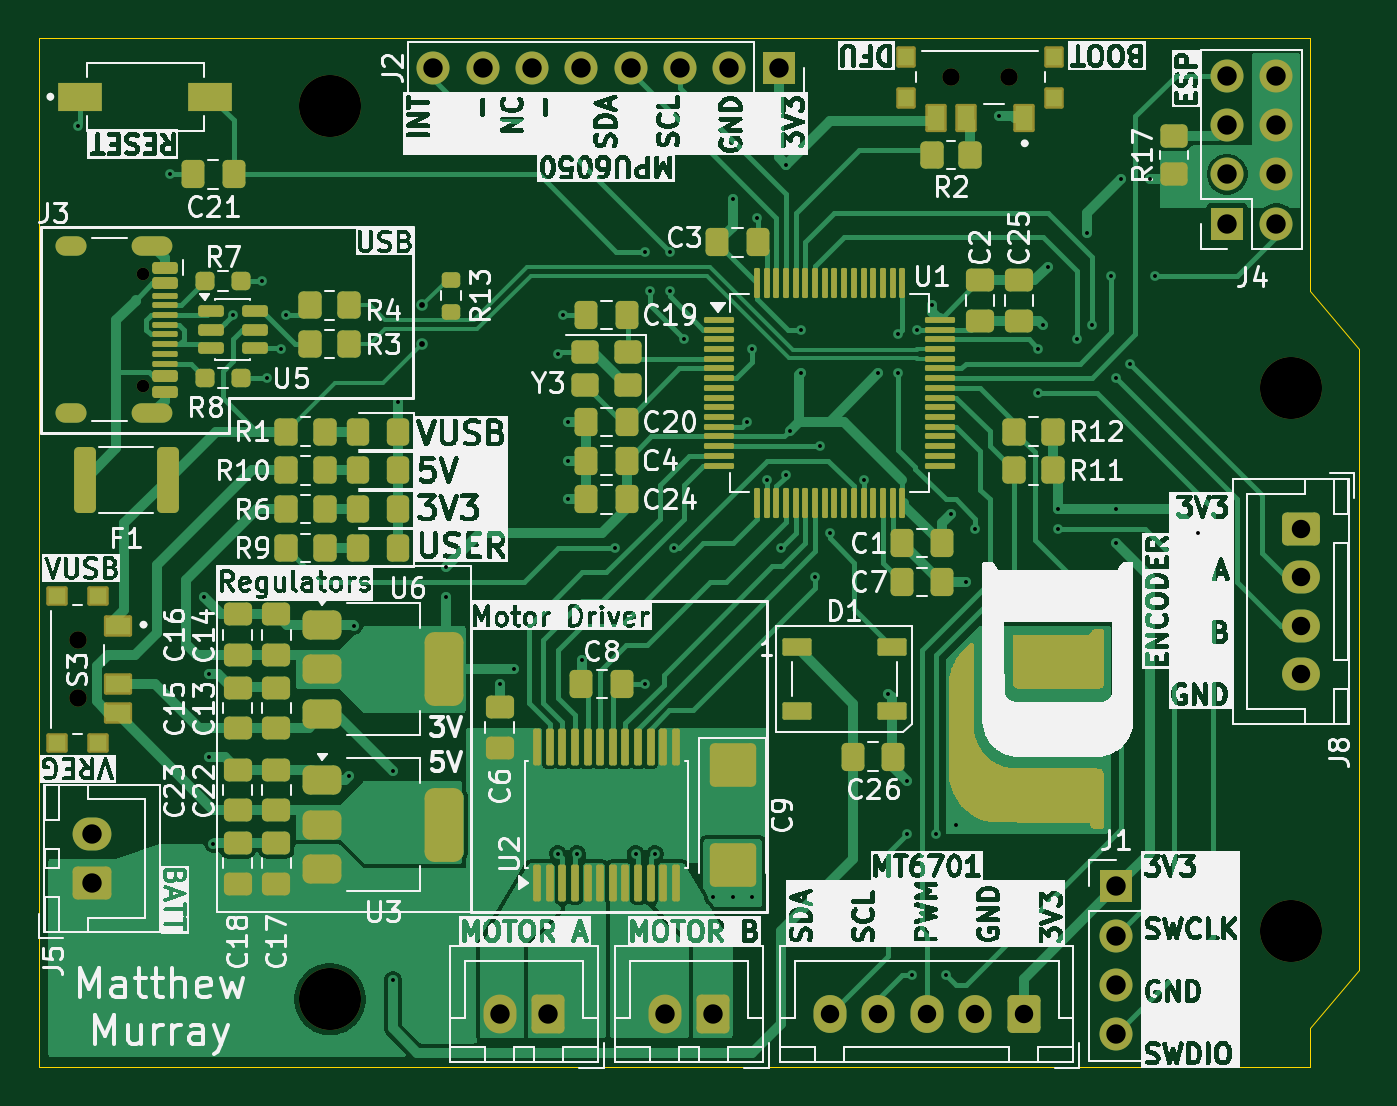
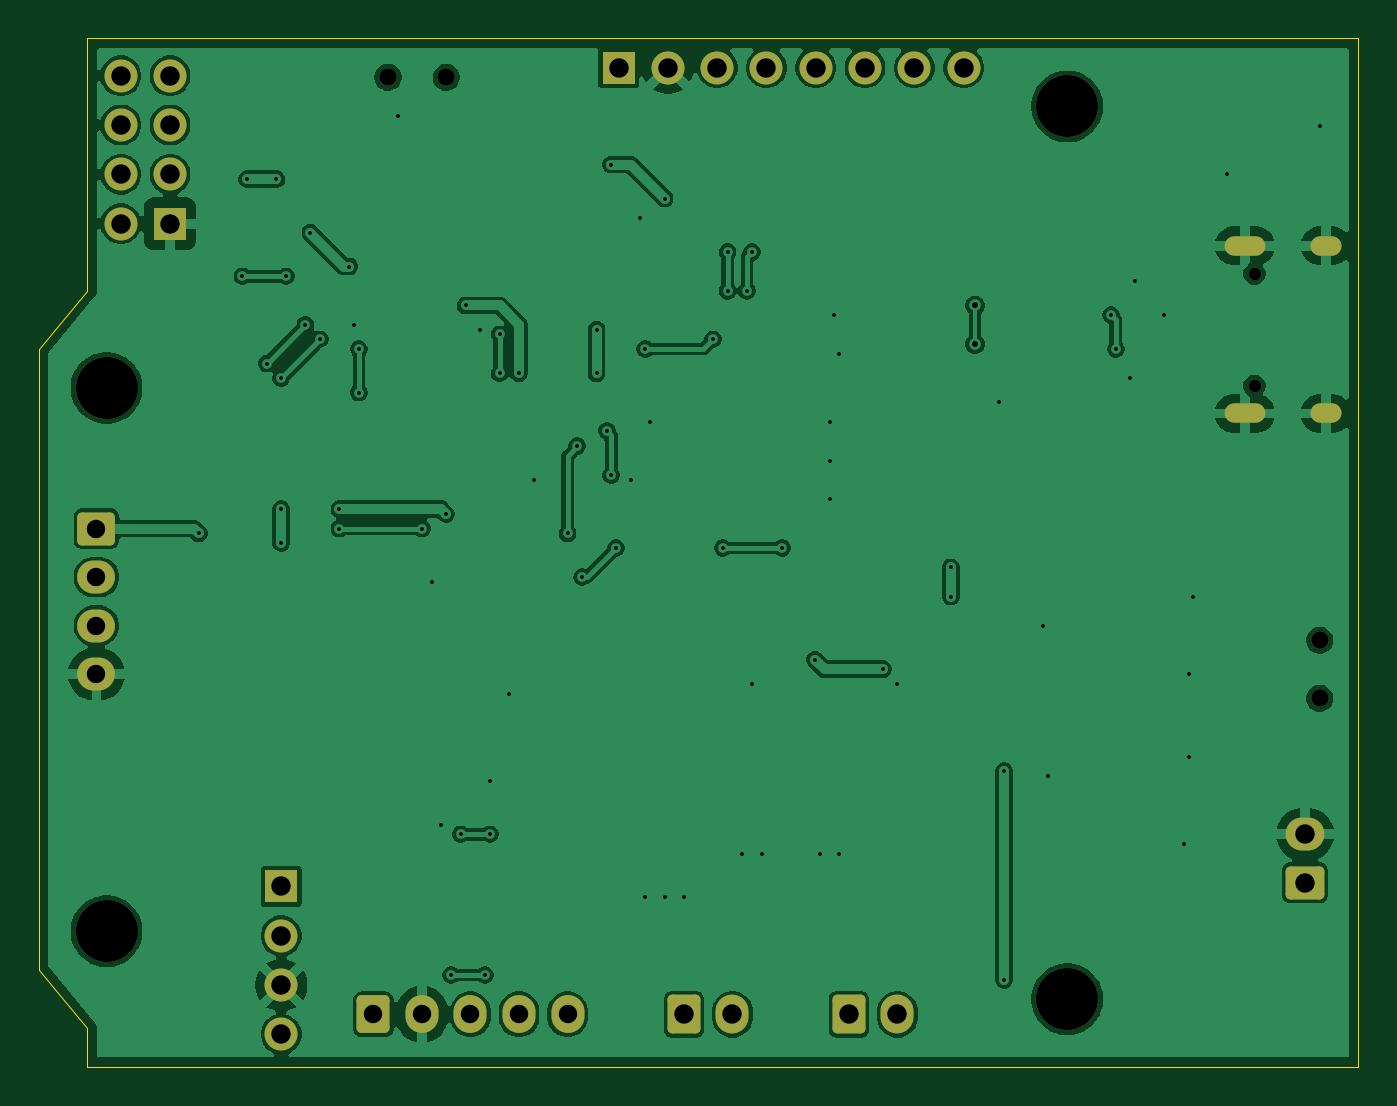
Circuit board: 11 layer files. Board 68.0 x 53.0 mm.
- bottom_copper: pcb-B_Cu.gbr (124765 bytes)
- bottom_mask: pcb-B_Mask.gbr (3461 bytes)
- paste: pcb-B_Paste.gbr (463 bytes)
- bottom_silk: pcb-B_Silkscreen.gbr (464 bytes)
- outline: pcb-Edge_Cuts.gbr (735 bytes)
- top_copper: pcb-F_Cu.gbr (91506 bytes)
- top_mask: pcb-F_Mask.gbr (24237 bytes)
- paste: pcb-F_Paste.gbr (10782 bytes)
- top_silk: pcb-F_Silkscreen.gbr (484901 bytes)
- drill: pcb-NPTH.drl (624 bytes)
- drill: pcb-PTH.drl (2784 bytes)

=== bottom_copper: pcb-B_Cu.gbr (124765 bytes, source omitted) ===
=== bottom_mask: pcb-B_Mask.gbr ===
%TF.GenerationSoftware,KiCad,Pcbnew,10.0.1*%
%TF.CreationDate,2026-05-04T17:36:05-06:00*%
%TF.ProjectId,pcb,7063622e-6b69-4636-9164-5f7063625858,rev?*%
%TF.SameCoordinates,Original*%
%TF.FileFunction,Soldermask,Bot*%
%TF.FilePolarity,Negative*%
%FSLAX46Y46*%
G04 Gerber Fmt 4.6, Leading zero omitted, Abs format (unit mm)*
G04 Created by KiCad (PCBNEW 10.0.1) date 2026-05-04 17:36:05*
%MOMM*%
%LPD*%
G01*
G04 APERTURE LIST*
G04 Aperture macros list*
%AMRoundRect*
0 Rectangle with rounded corners*
0 $1 Rounding radius*
0 $2 $3 $4 $5 $6 $7 $8 $9 X,Y pos of 4 corners*
0 Add a 4 corners polygon primitive as box body*
4,1,4,$2,$3,$4,$5,$6,$7,$8,$9,$2,$3,0*
0 Add four circle primitives for the rounded corners*
1,1,$1+$1,$2,$3*
1,1,$1+$1,$4,$5*
1,1,$1+$1,$6,$7*
1,1,$1+$1,$8,$9*
0 Add four rect primitives between the rounded corners*
20,1,$1+$1,$2,$3,$4,$5,0*
20,1,$1+$1,$4,$5,$6,$7,0*
20,1,$1+$1,$6,$7,$8,$9,0*
20,1,$1+$1,$8,$9,$2,$3,0*%
G04 Aperture macros list end*
%ADD10C,3.200000*%
%ADD11RoundRect,0.250000X-0.725000X0.600000X-0.725000X-0.600000X0.725000X-0.600000X0.725000X0.600000X0*%
%ADD12O,1.950000X1.700000*%
%ADD13R,1.700000X1.700000*%
%ADD14C,1.700000*%
%ADD15C,0.900000*%
%ADD16RoundRect,0.250000X0.600000X0.750000X-0.600000X0.750000X-0.600000X-0.750000X0.600000X-0.750000X0*%
%ADD17O,1.700000X2.000000*%
%ADD18RoundRect,0.250000X0.750000X-0.600000X0.750000X0.600000X-0.750000X0.600000X-0.750000X-0.600000X0*%
%ADD19O,2.000000X1.700000*%
%ADD20C,0.650000*%
%ADD21O,2.100000X1.000000*%
%ADD22O,1.600000X1.000000*%
%ADD23RoundRect,0.250000X0.600000X0.725000X-0.600000X0.725000X-0.600000X-0.725000X0.600000X-0.725000X0*%
%ADD24O,1.700000X1.950000*%
G04 APERTURE END LIST*
D10*
%TO.C,H2*%
X124000000Y-137000000D03*
%TD*%
%TO.C,H4*%
X74500000Y-140500000D03*
%TD*%
D11*
%TO.C,J8*%
X124525000Y-116250000D03*
D12*
X124525000Y-118750000D03*
X124525000Y-121250000D03*
X124525000Y-123750000D03*
%TD*%
D13*
%TO.C,J2*%
X97620000Y-92500000D03*
D14*
X95080000Y-92500000D03*
X92540000Y-92500000D03*
X90000000Y-92500000D03*
X87460000Y-92500000D03*
X84920000Y-92500000D03*
X82380000Y-92500000D03*
X79840000Y-92500000D03*
%TD*%
D15*
%TO.C,S4*%
X109500000Y-93000000D03*
X106500000Y-93000000D03*
%TD*%
D16*
%TO.C,J6*%
X85750000Y-141275000D03*
D17*
X83250000Y-141275000D03*
%TD*%
D18*
%TO.C,J5*%
X62250000Y-134500000D03*
D19*
X62250000Y-132000000D03*
%TD*%
D20*
%TO.C,J3*%
X64855000Y-103110000D03*
X64855000Y-108890000D03*
D21*
X65355000Y-101680000D03*
D22*
X61175000Y-101680000D03*
D21*
X65355000Y-110320000D03*
D22*
X61175000Y-110320000D03*
%TD*%
D16*
%TO.C,J7*%
X94250000Y-141275000D03*
D17*
X91750000Y-141275000D03*
%TD*%
D10*
%TO.C,H3*%
X124000000Y-109000000D03*
%TD*%
D13*
%TO.C,J1*%
X115000000Y-134690000D03*
D14*
X115000000Y-137230000D03*
X115000000Y-139770000D03*
X115000000Y-142310000D03*
%TD*%
D13*
%TO.C,J4*%
X120730000Y-100540000D03*
D14*
X123270000Y-100540000D03*
X120730000Y-98000000D03*
X123270000Y-98000000D03*
X120730000Y-95460000D03*
X123270000Y-95460000D03*
X120730000Y-92920000D03*
X123270000Y-92920000D03*
%TD*%
D23*
%TO.C,J9*%
X110250000Y-141275000D03*
D24*
X107750000Y-141275000D03*
X105250000Y-141275000D03*
X102750000Y-141275000D03*
X100250000Y-141275000D03*
%TD*%
D10*
%TO.C,H1*%
X74500000Y-94500000D03*
%TD*%
D15*
%TO.C,S3*%
X61500000Y-122000000D03*
X61500000Y-125000000D03*
%TD*%
M02*

=== paste: pcb-B_Paste.gbr ===
%TF.GenerationSoftware,KiCad,Pcbnew,10.0.1*%
%TF.CreationDate,2026-05-04T17:36:05-06:00*%
%TF.ProjectId,pcb,7063622e-6b69-4636-9164-5f7063625858,rev?*%
%TF.SameCoordinates,Original*%
%TF.FileFunction,Paste,Bot*%
%TF.FilePolarity,Positive*%
%FSLAX46Y46*%
G04 Gerber Fmt 4.6, Leading zero omitted, Abs format (unit mm)*
G04 Created by KiCad (PCBNEW 10.0.1) date 2026-05-04 17:36:05*
%MOMM*%
%LPD*%
G01*
G04 APERTURE LIST*
G04 APERTURE END LIST*
M02*

=== bottom_silk: pcb-B_Silkscreen.gbr ===
%TF.GenerationSoftware,KiCad,Pcbnew,10.0.1*%
%TF.CreationDate,2026-05-04T17:36:05-06:00*%
%TF.ProjectId,pcb,7063622e-6b69-4636-9164-5f7063625858,rev?*%
%TF.SameCoordinates,Original*%
%TF.FileFunction,Legend,Bot*%
%TF.FilePolarity,Positive*%
%FSLAX46Y46*%
G04 Gerber Fmt 4.6, Leading zero omitted, Abs format (unit mm)*
G04 Created by KiCad (PCBNEW 10.0.1) date 2026-05-04 17:36:05*
%MOMM*%
%LPD*%
G01*
G04 APERTURE LIST*
G04 APERTURE END LIST*
M02*

=== outline: pcb-Edge_Cuts.gbr ===
%TF.GenerationSoftware,KiCad,Pcbnew,10.0.1*%
%TF.CreationDate,2026-05-04T17:36:05-06:00*%
%TF.ProjectId,pcb,7063622e-6b69-4636-9164-5f7063625858,rev?*%
%TF.SameCoordinates,Original*%
%TF.FileFunction,Profile,NP*%
%FSLAX46Y46*%
G04 Gerber Fmt 4.6, Leading zero omitted, Abs format (unit mm)*
G04 Created by KiCad (PCBNEW 10.0.1) date 2026-05-04 17:36:05*
%MOMM*%
%LPD*%
G01*
G04 APERTURE LIST*
%TA.AperFunction,Profile*%
%ADD10C,0.050000*%
%TD*%
G04 APERTURE END LIST*
D10*
X125000000Y-104000000D02*
X127500000Y-107000000D01*
X127500000Y-139000000D01*
X125000000Y-142000000D01*
X125000000Y-144000000D01*
X59500000Y-144000000D01*
X59500000Y-91000000D01*
X125000000Y-91000000D01*
X125000000Y-104000000D01*
M02*

=== top_copper: pcb-F_Cu.gbr (91506 bytes, source omitted) ===
=== top_mask: pcb-F_Mask.gbr (24237 bytes, source omitted) ===
=== paste: pcb-F_Paste.gbr (10782 bytes, source omitted) ===
=== top_silk: pcb-F_Silkscreen.gbr (484901 bytes, source omitted) ===
=== drill: pcb-NPTH.drl ===
M48
; DRILL file KiCad 10.0.1 date 2026-05-04T17:36:02
; FORMAT={-:-/ absolute / metric / decimal}
; #@! TF.CreationDate,2026-05-04T17:36:02-06:00
; #@! TF.GenerationSoftware,Kicad,Pcbnew,10.0.1
; #@! TF.FileFunction,NonPlated,1,2,NPTH
FMAT,2
METRIC
; #@! TA.AperFunction,NonPlated,NPTH,ComponentDrill
T1C0.650
; #@! TA.AperFunction,NonPlated,NPTH,ComponentDrill
T2C0.900
; #@! TA.AperFunction,NonPlated,NPTH,ComponentDrill
T3C3.200
%
G90
G05
T1
X64.855Y-103.11
X64.855Y-108.89
T2
X61.5Y-122.0
X61.5Y-125.0
X106.5Y-93.0
X109.5Y-93.0
T3
X74.5Y-94.5
X74.5Y-140.5
X124.0Y-109.0
X124.0Y-137.0
M30

=== drill: pcb-PTH.drl ===
M48
; DRILL file KiCad 10.0.1 date 2026-05-04T17:36:02
; FORMAT={-:-/ absolute / metric / decimal}
; #@! TF.CreationDate,2026-05-04T17:36:02-06:00
; #@! TF.GenerationSoftware,Kicad,Pcbnew,10.0.1
; #@! TF.FileFunction,Plated,1,2,PTH
FMAT,2
METRIC
; #@! TA.AperFunction,Plated,PTH,ViaDrill
T1C0.200
; #@! TA.AperFunction,Plated,PTH,ViaDrill
T2C0.300
; #@! TA.AperFunction,Plated,PTH,ComponentDrill
T3C0.600
; #@! TA.AperFunction,Plated,PTH,ComponentDrill
T4C0.950
; #@! TA.AperFunction,Plated,PTH,ComponentDrill
T5C1.000
%
G90
G05
T1
X61.5Y-95.5
X66.25Y-98.0
X68.0Y-119.8
X68.25Y-123.75
X68.25Y-128.0
X68.5Y-132.5
X69.5Y-105.25
X71.0Y-103.5
X71.25Y-108.5
X72.0Y-107.0
X72.25Y-105.25
X75.5Y-129.0
X75.75Y-121.25
X77.75Y-128.75
X77.75Y-139.5
X78.0Y-109.75
X80.5Y-118.25
X80.5Y-119.75
X83.25Y-124.25
X84.0Y-123.5
X86.25Y-107.25
X86.25Y-133.0
X86.5Y-105.25
X86.75Y-110.75
X86.75Y-112.75
X86.75Y-114.75
X87.25Y-133.0
X87.5Y-123.0
X89.184Y-117.25
X90.25Y-133.0
X90.75Y-102.0
X90.75Y-124.25
X91.0Y-104.0
X91.25Y-133.0
X92.0Y-102.0
X92.0Y-104.0
X92.25Y-117.25
X92.75Y-106.5
X94.25Y-135.25
X95.25Y-99.25
X95.25Y-135.25
X96.0Y-110.75
X96.25Y-107.0
X96.25Y-135.25
X96.5Y-100.25
X97.0Y-113.75
X97.75Y-117.25
X98.0Y-97.5
X98.0Y-113.5
X98.212Y-111.212
X98.75Y-106.0
X98.75Y-108.25
X99.5Y-118.75
X99.75Y-112.0
X100.25Y-116.5
X102.0Y-113.75
X102.75Y-108.25
X103.25Y-124.75
X103.75Y-106.25
X103.75Y-108.25
X104.25Y-129.25
X104.25Y-132.0
X104.5Y-139.25
X104.75Y-106.0
X105.5Y-104.75
X105.75Y-132.0
X106.25Y-139.25
X106.5Y-115.5
X106.75Y-131.5
X107.25Y-119.0
X107.75Y-116.25
X109.0Y-95.0
X111.0Y-107.0
X111.0Y-109.25
X111.25Y-105.75
X111.5Y-102.75
X112.0Y-115.25
X112.0Y-116.25
X113.0Y-106.5
X113.5Y-101.0
X113.75Y-105.75
X114.75Y-103.25
X115.0Y-108.5
X115.0Y-115.25
X115.0Y-117.0
X115.25Y-98.25
X115.75Y-107.75
X116.75Y-98.25
X117.0Y-103.25
X119.25Y-116.5
T2
X79.25Y-104.75
X79.25Y-106.75
T4
X100.25Y-141.275
X102.75Y-141.275
X105.25Y-141.275
X107.75Y-141.275
X110.25Y-141.275
X124.525Y-116.25
X124.525Y-118.75
X124.525Y-121.25
X124.525Y-123.75
T5
X62.25Y-132.0
X62.25Y-134.5
X79.84Y-92.5
X82.38Y-92.5
X83.25Y-141.275
X84.92Y-92.5
X85.75Y-141.275
X87.46Y-92.5
X90.0Y-92.5
X91.75Y-141.275
X92.54Y-92.5
X94.25Y-141.275
X95.08Y-92.5
X97.62Y-92.5
X115.0Y-134.69
X115.0Y-137.23
X115.0Y-139.77
X115.0Y-142.31
X120.73Y-92.92
X120.73Y-95.46
X120.73Y-98.0
X120.73Y-100.54
X123.27Y-92.92
X123.27Y-95.46
X123.27Y-98.0
X123.27Y-100.54
T3
G00X61.475Y-101.68
M15
G01X60.875Y-101.68
M16
G05
G00X61.475Y-110.32
M15
G01X60.875Y-110.32
M16
G05
G00X65.905Y-101.68
M15
G01X64.805Y-101.68
M16
G05
G00X65.905Y-110.32
M15
G01X64.805Y-110.32
M16
G05
M30
